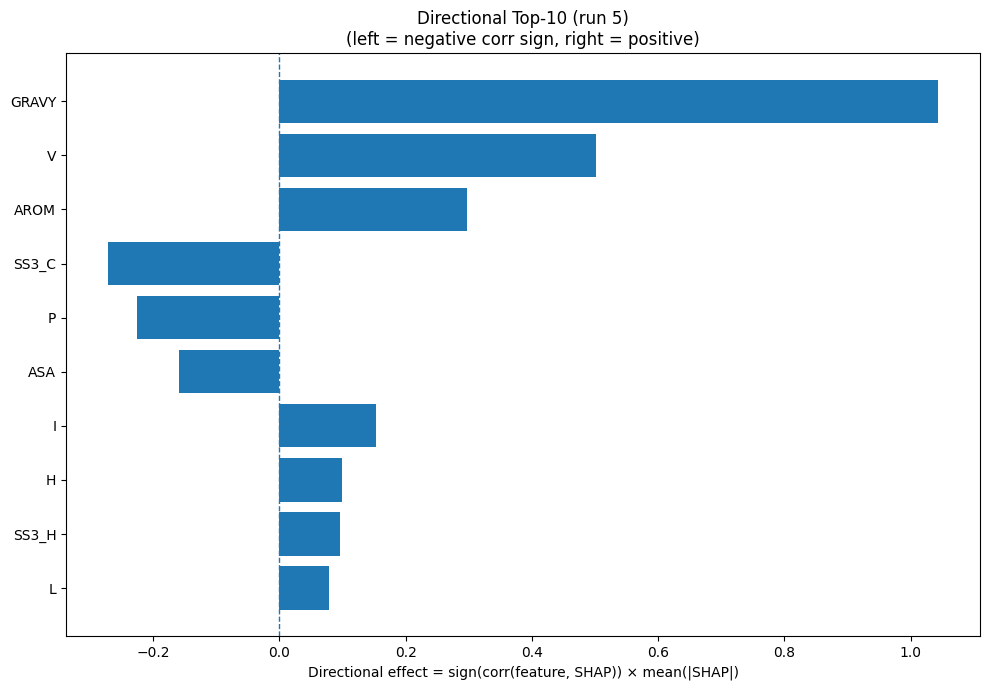

The table this chart was drawn from, first rows:
Index, Feature, CorrSign, MeanAbsSHAP, DirectionalEffect
32, GRAVY, 1.0, 1.044, 1.044
17, V, 1.0, 0.5011, 0.5011
33, AROM, 1.0, 0.297, 0.297
22, SS3_C, -1.0, 0.2723, -0.2723
12, P, -1.0, 0.2263, -0.2263
31, ASA, -1.0, 0.1597, -0.1597
7, I, 1.0, 0.1524, 0.1524
6, H, 1.0, 0.0989, 0.0989
20, SS3_H, 1.0, 0.09573, 0.09573
9, L, 1.0, 0.07767, 0.07767
3, E, -1.0, 0.06833, -0.06833
16, T, -1.0, 0.05296, -0.05296
15, S, -1.0, 0.05012, -0.05012
8, K, -1.0, 0.04686, -0.04686
2, D, -1.0, 0.03768, -0.03768
1, C, 1.0, 0.03734, 0.03734
14, R, -1.0, 0.03724, -0.03724
23, SS8_H, -1.0, 0.03293, -0.03293
28, SS8_T, -1.0, 0.03233, -0.03233
19, Y, 1.0, 0.02768, 0.02768
13, Q, 1.0, 0.02459, 0.02459
30, SS8_-, 1.0, 0.01912, 0.01912
0, A, -1.0, 0.01483, -0.01483
11, N, 1.0, 0.01369, 0.01369
21, SS3_E, 1.0, 0.01131, 0.01131
5, G, -1.0, 0.008528, -0.008528
18, W, -1.0, 0.005203, -0.005203
10, M, -1.0, 0.003241, -0.003241
4, F, -1.0, 0.001865, -0.001865
29, SS8_S, -1.0, 0.001716, -0.001716
25, SS8_G, 0.0, 0.0, 0.0
24, SS8_E, 0.0, 0.0, 0.0
26, SS8_I, 0.0, 0.0, 0.0
27, SS8_B, 0.0, 0.0, 0.0
